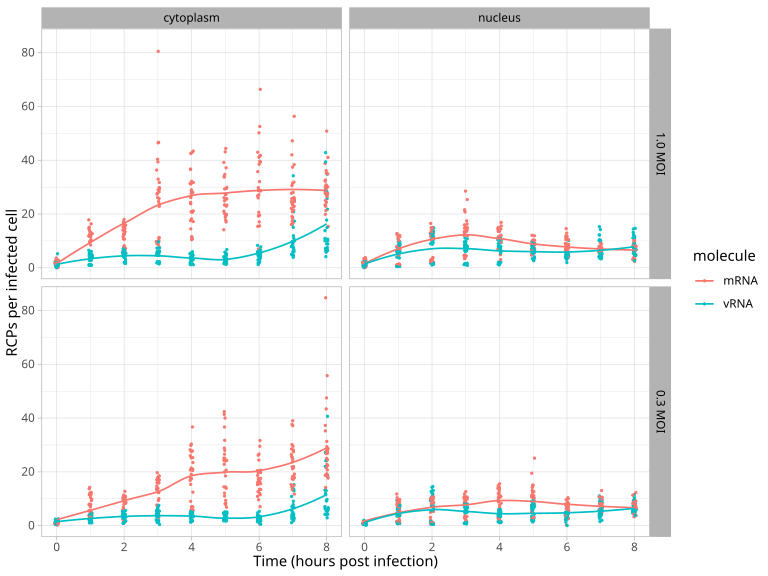

The file beside this chart, header and first rows:
rep	moi	hpi	fov	molecule	nucleus	spots	spots_per_infected_cell	mean_n
0	0.3 MOI	1	0	mRNA	cytoplasm	168	3.907	6.929
0	0.3 MOI	1	0	mRNA	nucleus	95	2.209	6.929
0	0.3 MOI	1	0	vRNA	cytoplasm	78	1.814	3.742
0	0.3 MOI	1	0	vRNA	nucleus	54	1.256	3.742
0	0.3 MOI	1	1	mRNA	cytoplasm	194	4.512	6.929
0	0.3 MOI	1	1	mRNA	nucleus	69	1.605	6.929
0	0.3 MOI	1	1	vRNA	cytoplasm	68	1.581	3.742
0	0.3 MOI	1	1	vRNA	nucleus	36	0.8372	3.742
0	0.3 MOI	1	2	mRNA	cytoplasm	189	4.021	6.929
0	0.3 MOI	1	2	mRNA	nucleus	73	1.553	6.929
0	0.3 MOI	1	2	vRNA	cytoplasm	67	1.426	3.742
0	0.3 MOI	1	2	vRNA	nucleus	39	0.8298	3.742
0	0.3 MOI	1	3	mRNA	cytoplasm	196	3.439	6.929
0	0.3 MOI	1	3	mRNA	nucleus	79	1.386	6.929
0	0.3 MOI	1	3	vRNA	cytoplasm	57	1	3.742
0	0.3 MOI	1	3	vRNA	nucleus	47	0.8246	3.742
0	0.3 MOI	1	4	mRNA	cytoplasm	219	4.66	6.929
0	0.3 MOI	1	4	mRNA	nucleus	75	1.596	6.929
0	0.3 MOI	1	4	vRNA	cytoplasm	96	2.043	3.742
0	0.3 MOI	1	4	vRNA	nucleus	59	1.255	3.742
0	0.3 MOI	1	5	mRNA	cytoplasm	230	4.6	6.929
0	0.3 MOI	1	5	mRNA	nucleus	100	2	6.929
0	0.3 MOI	1	5	vRNA	cytoplasm	85	1.7	3.742
0	0.3 MOI	1	5	vRNA	nucleus	54	1.08	3.742
0	0.3 MOI	1	6	mRNA	cytoplasm	207	3.508	6.929
0	0.3 MOI	1	6	mRNA	nucleus	58	0.9831	6.929
0	0.3 MOI	1	6	vRNA	cytoplasm	61	1.034	3.742
0	0.3 MOI	1	6	vRNA	nucleus	42	0.7119	3.742
0	0.3 MOI	1	7	mRNA	cytoplasm	200	3.03	6.929
0	0.3 MOI	1	7	mRNA	nucleus	75	1.136	6.929
0	0.3 MOI	1	7	vRNA	cytoplasm	85	1.288	3.742
0	0.3 MOI	1	7	vRNA	nucleus	50	0.7576	3.742
0	0.3 MOI	2	0	mRNA	cytoplasm	81	1.528	7.371
0	0.3 MOI	2	0	mRNA	nucleus	31	0.5849	7.371
0	0.3 MOI	2	0	vRNA	cytoplasm	44	0.8302	5.339
0	0.3 MOI	2	0	vRNA	nucleus	30	0.566	5.339
0	0.3 MOI	2	1	mRNA	cytoplasm	190	5.938	7.371
0	0.3 MOI	2	1	mRNA	nucleus	99	3.094	7.371
0	0.3 MOI	2	1	vRNA	cytoplasm	37	1.156	5.339
0	0.3 MOI	2	1	vRNA	nucleus	31	0.9688	5.339
0	0.3 MOI	2	2	mRNA	cytoplasm	165	3.929	7.371
0	0.3 MOI	2	2	mRNA	nucleus	59	1.405	7.371
0	0.3 MOI	2	2	vRNA	cytoplasm	46	1.095	5.339
0	0.3 MOI	2	2	vRNA	nucleus	29	0.6905	5.339
0	0.3 MOI	2	3	mRNA	cytoplasm	167	4.395	7.371
0	0.3 MOI	2	3	mRNA	nucleus	80	2.105	7.371
0	0.3 MOI	2	3	vRNA	cytoplasm	67	1.763	5.339
0	0.3 MOI	2	3	vRNA	nucleus	39	1.026	5.339
0	0.3 MOI	2	4	mRNA	cytoplasm	249	4.082	7.371
0	0.3 MOI	2	4	mRNA	nucleus	70	1.148	7.371
0	0.3 MOI	2	4	vRNA	cytoplasm	73	1.197	5.339
0	0.3 MOI	2	4	vRNA	nucleus	75	1.23	5.339
0	0.3 MOI	2	5	mRNA	cytoplasm	231	4.812	7.371
0	0.3 MOI	2	5	mRNA	nucleus	55	1.146	7.371
0	0.3 MOI	2	5	vRNA	cytoplasm	75	1.562	5.339
0	0.3 MOI	2	5	vRNA	nucleus	78	1.625	5.339
0	0.3 MOI	2	6	mRNA	cytoplasm	211	3.349	7.371
0	0.3 MOI	2	6	mRNA	nucleus	71	1.127	7.371
0	0.3 MOI	2	6	vRNA	cytoplasm	56	0.8889	5.339
0	0.3 MOI	2	6	vRNA	nucleus	41	0.6508	5.339
... 1,928 more rows
